Run: headless pygame with SDL's dummy video driver; simulated clock (each Clock.tick advances the game by its frame time, no real sleeping); random seed 0; keys injected as events and as key.get_pressed() state; mouse plan: one left click at the window centre at the start of phase 2, then a move to the lower-right quarter at the start of phase 3.
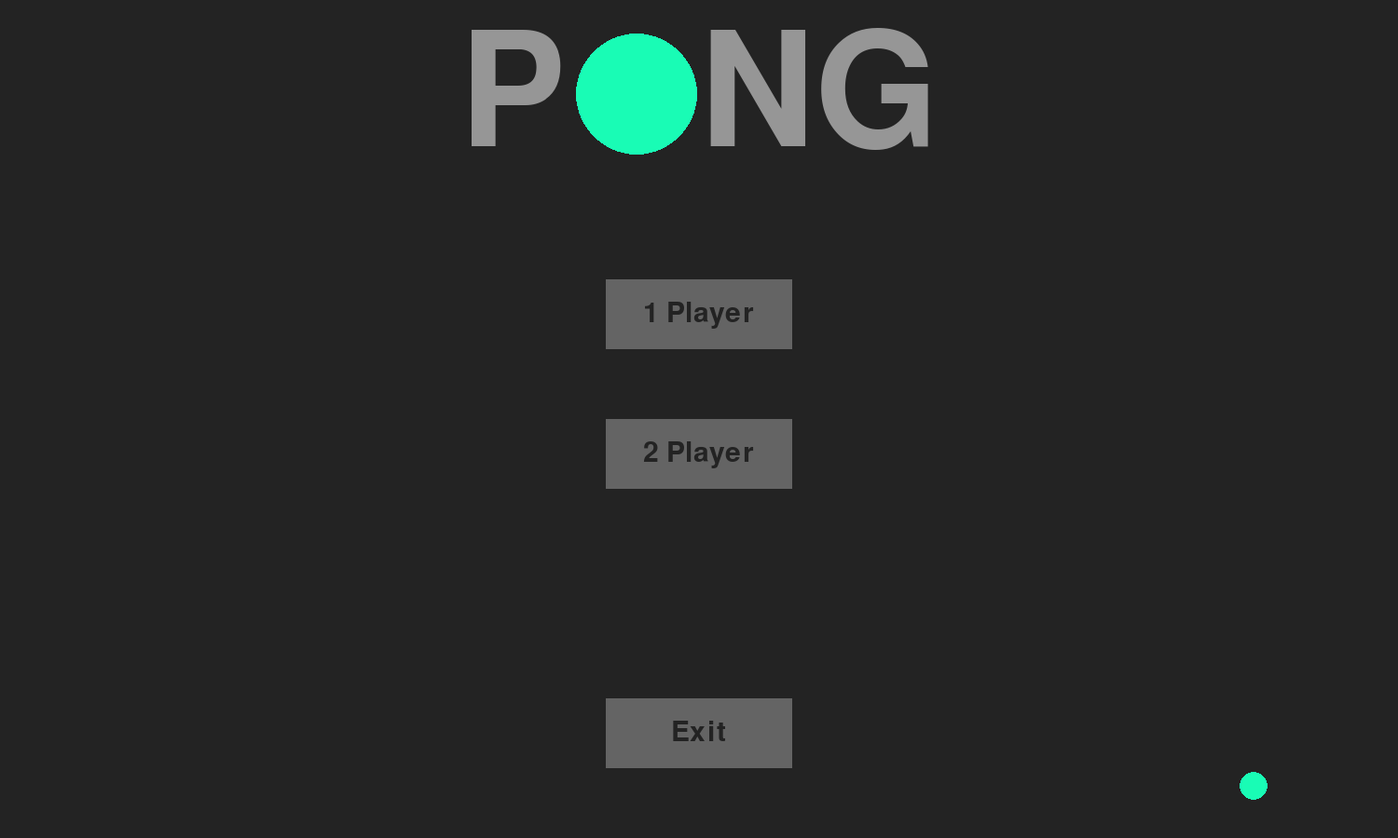
Frame 1 of 4 · flips 1–60 · no input
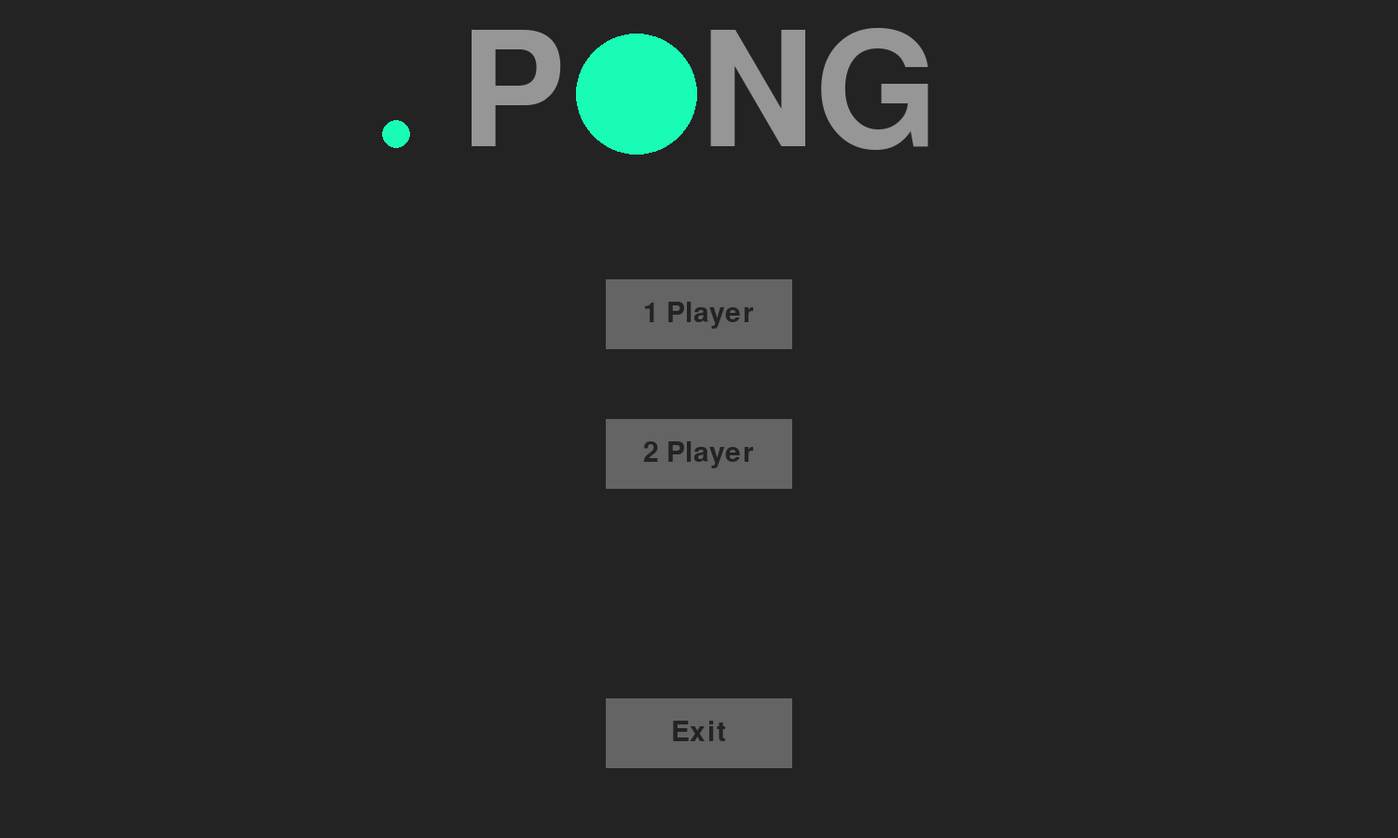
Frame 2 of 4 · flips 61–180 · clicked the window centre · tapped SPACE, RETURN · held RIGHT (→), D
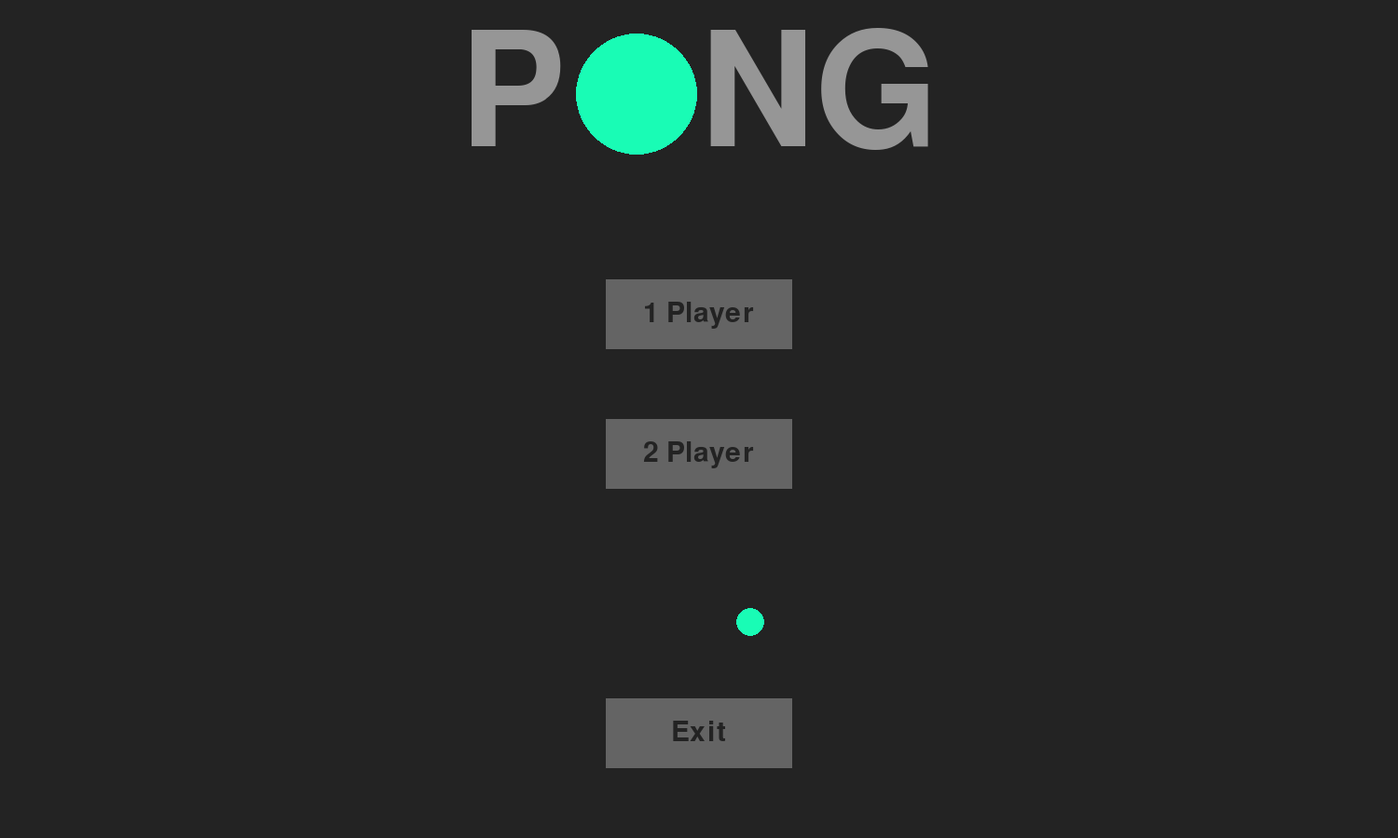
Frame 3 of 4 · flips 181–300 · moved the mouse to the lower-right quarter · held DOWN (↓), S
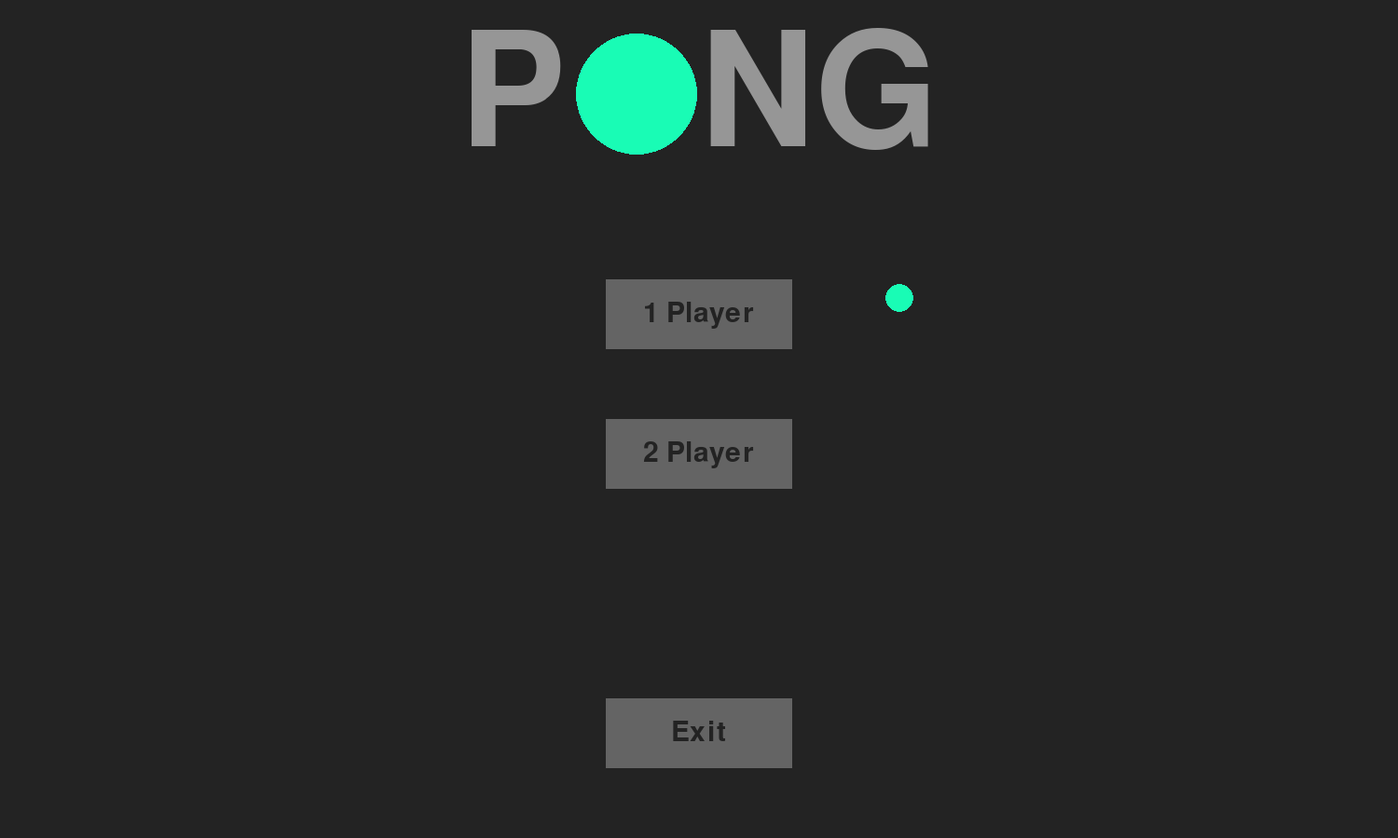
Frame 4 of 4 · flips 301–420 · held LEFT (←), A, UP (↑), W

The pygame program that drew these frames:

'''
'''

import pygame as pg
import random
pg.init()

Screen = (1500, 900)
window = pg.display.set_mode(Screen)
buttonWidth = 200
buttonHeight = 75

clock = pg.time.Clock()




#this class is to act as a button for the game. It will input an x,y-coor, a width&height and a text to display.
class button():
    def __init__(self, color, x,y,width,height,text ='', textColor = (0,0,0)):
        self.color=color
        self.x = x
        self.y = y
        self.width = width
        self.height=height
        self.text = text
        self.textColor = textColor

    def draw(self, window, outline=None):
        if outline:
            pg.draw.rect(window, outline, (self.x-2,self.y-2,self.width+4,self.height+4),0)

        pg.draw.rect(window, self.color, (self.x,self.y,self.width,self.height),0)

        if self.text != '':
            font = pg.font.SysFont('comicsans', 45)
            text = font.render(self.text, 1, self.textColor)
            window.blit(text, (self.x + (self.width/2 - text.get_width()/2), self.y + (self.height/2 - text.get_height()/2)))

    def isOver(self, pos):
        if pos[0] > self.x and pos[0] < self.x + self.width:
            if pos[1] > self.y and pos[1] < self.y + self.height:
                return True
        return False



#this class will be the ball that is bounced around during gameplay. It will bounce off of the walls and off of the paddles
class ball(pg.Rect):
    speedx = 10
    speedIncrease = 0
    hitCounter = 0
    speedy = 8
    def __init__(self, color, x, y, radius):
        super().__init__(x, y,radius,radius)
        self.color = color
        self.radius = radius
        self.newDir()

    #draws the ball to the window
    def draw(self, window):
        pg.draw.ellipse(window, self.color, self, self.radius)

    #moves the balls x,y pos. If it hits a boundary then it bounces off of it.
    def updateBall(self):
        self.x += self.speedx + self.speedIncrease
        self.y += self.speedy
        if self.x+self.radius >= Screen[0] or self.x <= 0:
            self.speedx *= -1
        if self.y+self.radius >= Screen[1] or self.y <= 0:
            self.speedy *= -1
        if self.bottom >= Screen[1]:
            self.bottom = Screen[1] -1
        if self.top <= 0:
            self.top = 1

    #checks to see if it hits one of the paddles. If so, then it bounces off of it
    def checkCollision(self, rect1, rect2):
        if self.colliderect(rect1) or self.colliderect(rect2):
            self.speedx *= -1
            self.hitCounter += 1
            if self.hitCounter == 10 and self.speedIncrease < 6:
                self.hitCounter = 0
                self.speedIncrease += 1
            if self.x < Screen[0]/2 and self.y > rect1.center[1]:
                self.speedy = 7
            elif self.x < Screen[0]/2 and self.y < rect1.center[1]:
                self.speedy = -7
            elif self.x > Screen[0]/2 and self.y > rect2.center[1]:
                self.speedy = 7
            elif self.x > Screen[0]/2 and self.y < rect2.center[1]:
                self.speedy = -7

    def checkWallHit(self):
        if self.x+self.radius >= Screen[0] or self.x <= 0:
            self.speedIncrease = 0
            return True
        return False

    def newDir(self):
        self.speedx *= random.choice((-1,1))
        self.speedy *= random.choice((-1,1))


#class paddle is the paddle game object. They extend rectangles so that I can add a function specifically for updating the object.
class paddle(pg.Rect):
    speed = 0
    def __init__(self, color, x, y):
        super().__init__(x,y-75,10,150)
        self.color = color

    def draw(self, window):
        pg.draw.rect(window, self.color, self)

    #adds the speed value to the y value for the paddle. Stops it from going off of the bounds.
    def update(self):
        self.y += self.speed
        if self.top <= 0:
            self.top = 0
        if self.bottom >= Screen[1]:
            self.bottom = Screen[1]

    def resetPos(self):
        self.center = (self.center[0], Screen[1]/2)




font = pg.font.SysFont('comicsans', 60)
titleFont = pg.font.SysFont('comicsans', 250)
scoreFont = pg.font.SysFont('comicsans', 200)

def mainMenu():
    singleButton = button((100,100,100), Screen[0]/2-buttonWidth/2,Screen[1]/2-150,buttonWidth,buttonHeight, '1 Player', (35,35,35))
    multiButton = button((100,100,100), Screen[0]/2-buttonWidth/2,Screen[1]/2,buttonWidth,buttonHeight,'2 Player', (35,35,35))
    quitButton = button((100,100,100), Screen[0]/2-buttonWidth/2,Screen[1]-buttonHeight-75, buttonWidth, buttonHeight, 'Exit', (35,35,35))
    title = titleFont.render('P   NG', 1, (150,150,150))

    pong = ball((25, 252, 181), Screen[0]/2, Screen[1]/2, 30)
    viewing = True
    while viewing:
        window.fill((35,35,35))
        pong.draw(window)
        singleButton.draw(window)
        multiButton.draw(window)
        quitButton.draw(window)
        window.blit(title, (Screen[0]/2-title.get_width()/2, 20))
        pg.draw.circle(window, (25,252,181), (Screen[0]/2-title.get_width()/2 + 190, 16+title.get_height()/2), 65)

        for event in pg.event.get():
            pos = pg.mouse.get_pos()
            if event.type == pg.QUIT:
                pg.quit()
                quit()
            if event.type == pg.MOUSEBUTTONDOWN:
                if quitButton.isOver(pos):
                    del pong
                    pg.quit()
                    quit()
                if singleButton.isOver(pos):
                    del pong
                    viewing = False
                    singleRun()
                if multiButton.isOver(pos):
                    del pong
                    viewing = False
                    multiRun()
            if event.type == pg.MOUSEMOTION:
                if singleButton.isOver(pos):
                    singleButton.color = (125,125,125)
                else:
                    singleButton.color = (100,100,100)
                if multiButton.isOver(pos):
                    multiButton.color = (125,125,125)
                else:
                    multiButton.color = (100,100,100)
                if quitButton.isOver(pos):
                    quitButton.color = (125,125,125)
                else:
                    quitButton.color = (100,100,100)

        pong.updateBall()
        clock.tick(60)
        pg.display.update()




def singleRun():
    pong = ball((25, 252, 181), Screen[0]/2, Screen[1]/2, 30)
    player = paddle((255, 207, 33), 20, Screen[1]/2)
    opponent = paddle((48, 246, 252), Screen[0]-30, Screen[1]/2)
    playerScore = opponentScore = 0

    endRect = pg.Rect(Screen[0]/2-250,Screen[1]/2-150, 500,300)
    menuButton = button((35,35,35), endRect.x + 20, endRect.y + 200, 150, 75, 'Menu', (100,100,100))
    replayButton = button ((35,35,35), endRect.x+endRect.width - 170, endRect.y + 200, 150, 75, 'Replay', (100,100,100))


    viewing = True
    gameDone = False
    while viewing:

        for event in pg.event.get():
            pos = pg.mouse.get_pos()
            if event.type == pg.QUIT:
                pg.quit()
                quit()
            if event.type == pg.KEYDOWN:
                if event.key == pg.K_w:
                    player.speed -= 7
                if event.key == pg.K_s:
                    player.speed += 7
            if event.type == pg.KEYUP:
                if event.key == pg.K_w:
                    player.speed += 7
                if event.key == pg.K_s:
                    player.speed -= 7
            if event.type == pg.MOUSEBUTTONDOWN and gameDone:
                if menuButton.isOver(pos):
                    del pong
                    del player
                    del opponent
                    del endRect
                    del menuButton
                    del replayButton
                    viewing = False
                    mainMenu()
                if replayButton.isOver(pos):
                    player.resetPos()
                    opponent.resetPos()
                    playerScore = 0
                    opponentScore = 0
                    gameDone = False
            if event.type == pg.MOUSEMOTION:
                if replayButton.isOver(pos):
                    replayButton.color = (70,70,70)
                else:
                    replayButton.color = (35,35,35)
                if menuButton.isOver(pos):
                    menuButton.color = (70,70,70)
                else:
                    menuButton.color = (35,35,35)

        window.fill((35,35,35))
        pg.draw.line(window, (100,100,100), (Screen[0]/2,0), (Screen[0]/2,Screen[1]), 3)
        scoreString = str(playerScore)
        scoreDisplay = scoreFont.render(scoreString, 1 , (100,100,100))
        window.blit(scoreDisplay, (Screen[0]/4-scoreDisplay.get_width(), Screen[1]/2-scoreDisplay.get_height()/2))

        scoreString = str(opponentScore)
        scoreDisplay = scoreFont.render(scoreString, 1 , (100,100,100))
        window.blit(scoreDisplay, (Screen[0]-Screen[0]/4-scoreDisplay.get_width(), Screen[1]/2-scoreDisplay.get_height()/2))

        pong.draw(window)
        player.draw(window)
        opponent.draw(window)
        if playerScore < 7 and opponentScore < 7:

            pong.checkCollision(player,opponent)
            player.update()
            opponent.speed = 0
            if opponent.top < pong.center[1]:
                opponent.speed += 7
            elif opponent.bottom > pong.center[1]:
                opponent.speed -= 7
            pong.updateBall()
            opponent.update()

            if pong.checkWallHit():
                if pong.x < Screen[0]/2:
                    opponentScore += 1
                else:
                    playerScore += 1
                pong.center = (Screen[0]/2,Screen[1]/2)
                player.center = (player.center[0], Screen[1]/2)
                opponent.center = (opponent.center[0], Screen[1]/2)
                pong.newDir()

        else:
            gameDone = True
            endDisplay = ''
            endMessage = ''
            pg.draw.rect(window, (100,100,100), endRect,0)
            if playerScore == 7:
                endDisplay = 'Player has won!'
                endMessage = font.render(endDisplay, 1, (255, 207, 33))
            else:
                endDisplay = 'Bot has won!'
                endMessage = font.render(endDisplay, 1, (48, 246, 252))
            window.blit(endMessage, (Screen[0]/2-endMessage.get_width()/2, endRect.y + endMessage.get_height()+5))
            menuButton.draw(window)
            replayButton.draw(window)


        pg.display.update()
        clock.tick(60)

def multiRun():
    pong = ball((25, 252, 181), Screen[0]/2, Screen[1]/2, 30)
    player = paddle((255, 207, 33), 20, Screen[1]/2)
    opponent = paddle((48, 246, 252), Screen[0]-30, Screen[1]/2)
    playerScore = opponentScore = 0

    endRect = pg.Rect(Screen[0]/2-250,Screen[1]/2-150, 500,300)
    menuButton = button((35,35,35), endRect.x + 20, endRect.y + 200, 150, 75, 'Menu', (100,100,100))
    replayButton = button ((35,35,35), endRect.x+endRect.width - 170, endRect.y + 200, 150, 75, 'Replay', (100,100,100))


    viewing = True
    gameDone = False
    while viewing:

        for event in pg.event.get():
            pos = pg.mouse.get_pos()
            if event.type == pg.QUIT:
                pg.quit()
                quit()
            if event.type == pg.KEYDOWN:
                if event.key == pg.K_w:
                    player.speed -= 7
                if event.key == pg.K_s:
                    player.speed += 7
                if event.key == pg.K_UP:
                    opponent.speed -= 7
                if event.key == pg.K_DOWN:
                    opponent.speed += 7
            if event.type == pg.KEYUP:
                if event.key == pg.K_w:
                    player.speed += 7
                if event.key == pg.K_s:
                    player.speed -= 7
                if event.key == pg.K_UP:
                    opponent.speed += 7
                if event.key == pg.K_DOWN:
                    opponent.speed -= 7
            if event.type == pg.MOUSEBUTTONDOWN and gameDone:
                if menuButton.isOver(pos):
                    del pong
                    del player
                    del opponent
                    del endRect
                    del menuButton
                    del replayButton
                    viewing = False
                    mainMenu()
                if replayButton.isOver(pos):
                    player.resetPos()
                    opponent.resetPos()
                    playerScore = 0
                    opponentScore = 0
                    gameDone = False
            if event.type == pg.MOUSEMOTION:
                if replayButton.isOver(pos):
                    replayButton.color = (70,70,70)
                else:
                    replayButton.color = (35,35,35)
                if menuButton.isOver(pos):
                    menuButton.color = (70,70,70)
                else:
                    menuButton.color = (35,35,35)

        window.fill((35,35,35))
        pg.draw.line(window, (100,100,100), (Screen[0]/2,0), (Screen[0]/2,Screen[1]), 3)
        scoreString = str(playerScore)
        scoreDisplay = scoreFont.render(scoreString, 1 , (100,100,100))
        window.blit(scoreDisplay, (Screen[0]/4-scoreDisplay.get_width(), Screen[1]/2-scoreDisplay.get_height()/2))

        scoreString = str(opponentScore)
        scoreDisplay = scoreFont.render(scoreString, 1 , (100,100,100))
        window.blit(scoreDisplay, (Screen[0]-Screen[0]/4-scoreDisplay.get_width(), Screen[1]/2-scoreDisplay.get_height()/2))

        pong.draw(window)
        player.draw(window)
        opponent.draw(window)
        if playerScore < 7 and opponentScore < 7:

            pong.checkCollision(player,opponent)
            player.update()
            opponent.update()
            pong.updateBall()

            if pong.checkWallHit():
                if pong.x < Screen[0]/2:
                    opponentScore += 1
                else:
                    playerScore += 1
                pong.center = (Screen[0]/2,Screen[1]/2)
                player.center = (player.center[0], Screen[1]/2)
                opponent.center = (opponent.center[0], Screen[1]/2)
                pong.newDir()

        else:
            gameDone = True
            endDisplay = ''
            endMessage = ''
            pg.draw.rect(window, (100,100,100), endRect,0)
            if playerScore == 7:
                endDisplay = 'Player 1 has won!'
                endMessage = font.render(endDisplay, 1, (255, 207, 33))
            else:
                endDisplay = 'Player 2 has won!'
                endMessage = font.render(endDisplay, 1, (48, 246, 252))
            window.blit(endMessage, (Screen[0]/2-endMessage.get_width()/2, endRect.y + endMessage.get_height()+5))
            menuButton.draw(window)
            replayButton.draw(window)


        pg.display.update()
        clock.tick(60)



def main():

    pg.display.set_caption("Pong")
    pg.display.flip()
    mainMenu()


main()
